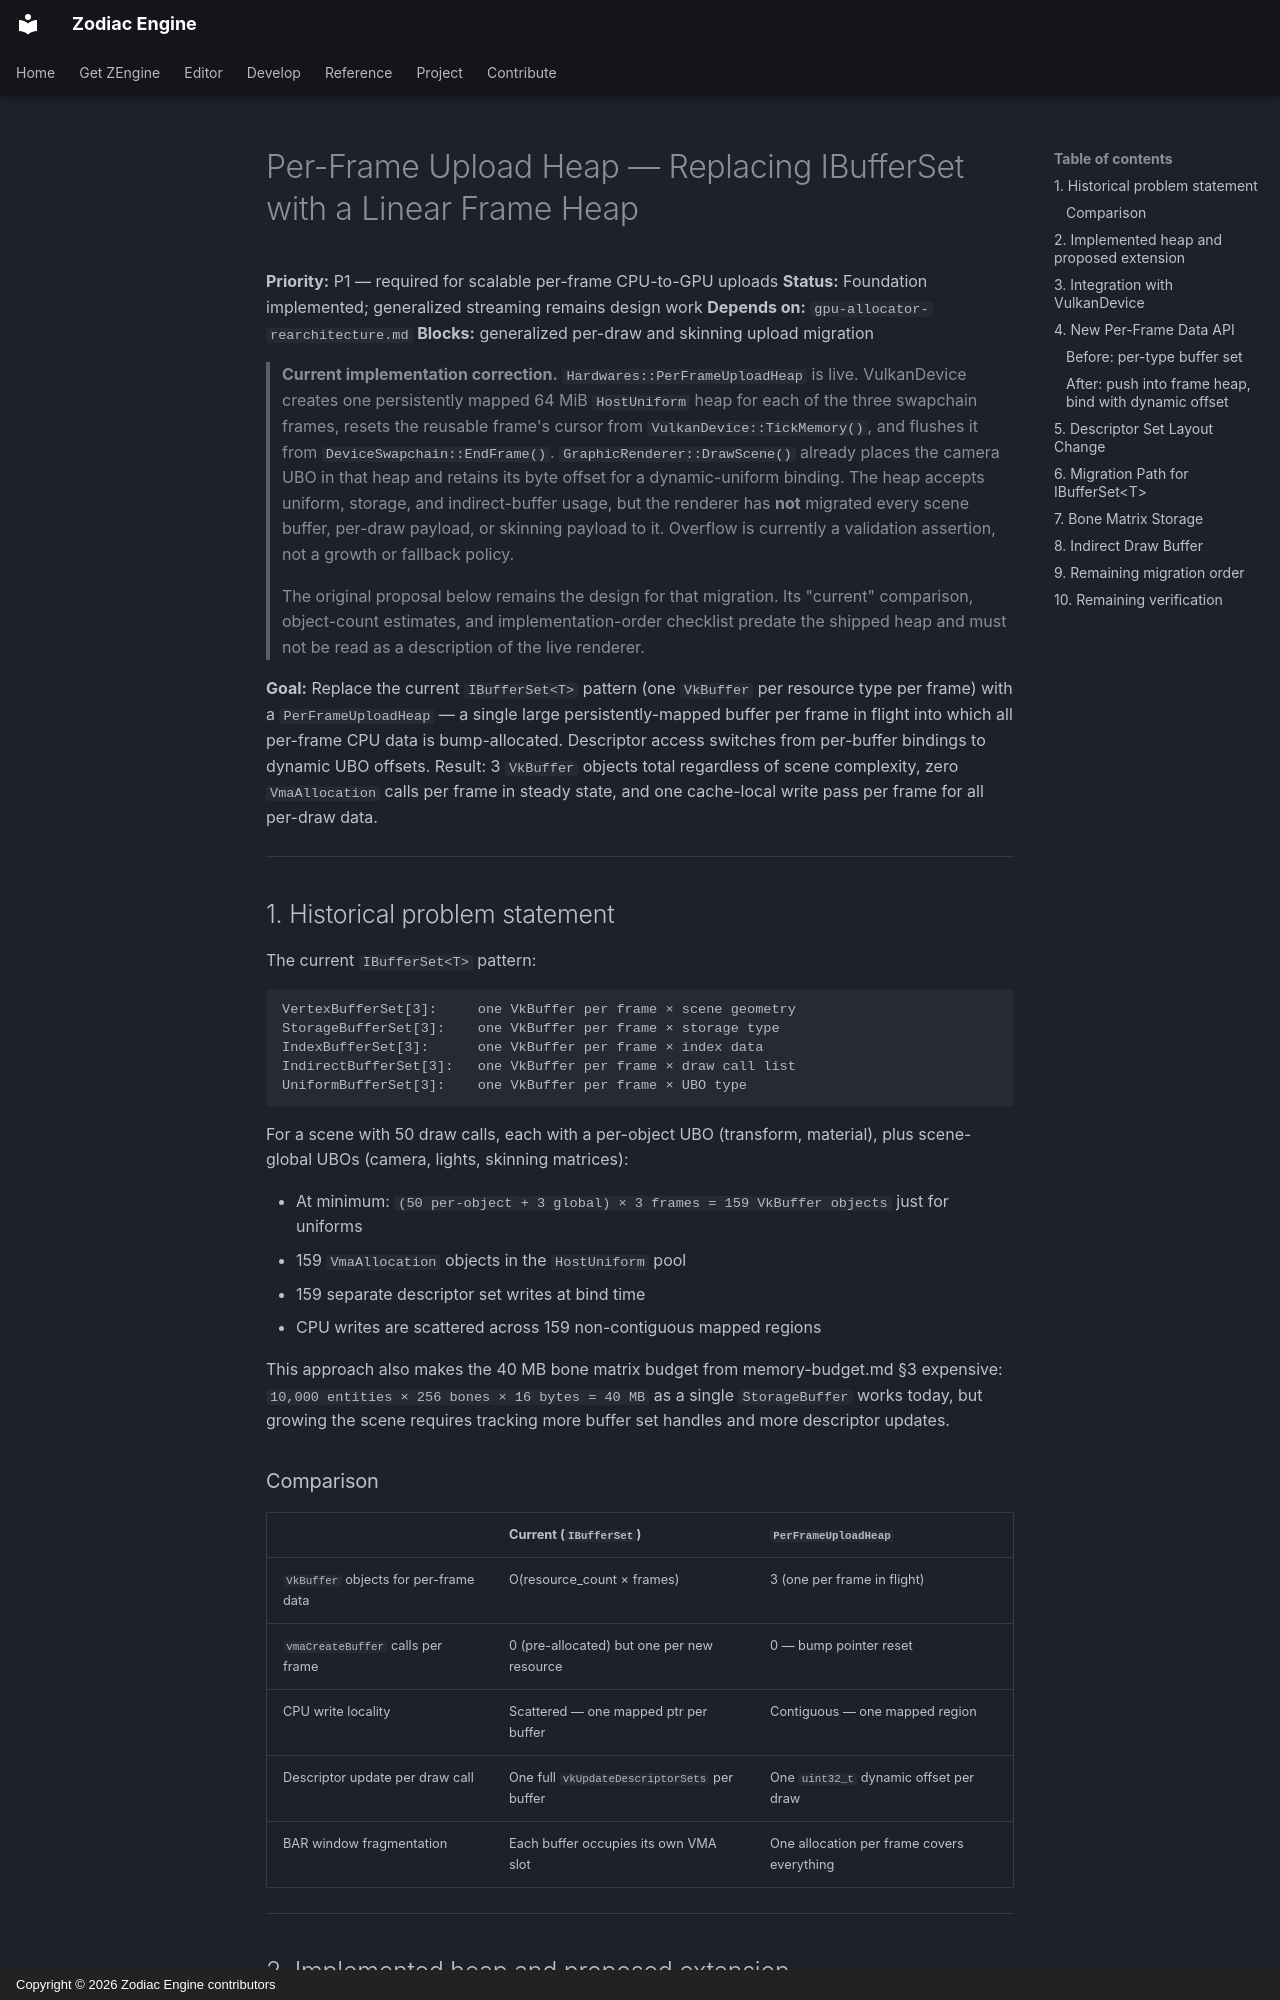

repository: JeanPhilippeKernel/RendererEngine · page: design/future-plan/per-frame-upload-heap/index.html · generator: mkdocs · copyright: Copyright © 2026 Zodiac Engine contributors

# Per-Frame Upload Heap — Replacing IBufferSet with a Linear Frame Heap

**Priority:** P1 — required for scalable per-frame CPU-to-GPU uploads
**Status:** Foundation implemented; generalized streaming remains design work
**Depends on:** `gpu-allocator-rearchitecture.md`
**Blocks:** generalized per-draw and skinning upload migration

> **Current implementation correction.** `Hardwares::PerFrameUploadHeap` is live. VulkanDevice
> creates one persistently mapped 64 MiB `HostUniform` heap for each of the three swapchain
> frames, resets the reusable frame's cursor from `VulkanDevice::TickMemory()`, and flushes it
> from `DeviceSwapchain::EndFrame()`. `GraphicRenderer::DrawScene()` already places the camera
> UBO in that heap and retains its byte offset for a dynamic-uniform binding. The heap accepts
> uniform, storage, and indirect-buffer usage, but the renderer has **not** migrated every
> scene buffer, per-draw payload, or skinning payload to it. Overflow is currently a validation
> assertion, not a growth or fallback policy.
>
> The original proposal below remains the design for that migration. Its "current" comparison,
> object-count estimates, and implementation-order checklist predate the shipped heap and must
> not be read as a description of the live renderer.

**Goal:** Replace the current `IBufferSet<T>` pattern (one `VkBuffer` per resource type per
frame) with a `PerFrameUploadHeap` — a single large persistently-mapped buffer per frame in
flight into which all per-frame CPU data is bump-allocated. Descriptor access switches from
per-buffer bindings to dynamic UBO offsets. Result: 3 `VkBuffer` objects total regardless of
scene complexity, zero `VmaAllocation` calls per frame in steady state, and one cache-local
write pass per frame for all per-draw data.

---

## 1. Historical problem statement

The current `IBufferSet<T>` pattern:

```
VertexBufferSet[3]:     one VkBuffer per frame × scene geometry
StorageBufferSet[3]:    one VkBuffer per frame × storage type
IndexBufferSet[3]:      one VkBuffer per frame × index data
IndirectBufferSet[3]:   one VkBuffer per frame × draw call list
UniformBufferSet[3]:    one VkBuffer per frame × UBO type
```

For a scene with 50 draw calls, each with a per-object UBO (transform, material),
plus scene-global UBOs (camera, lights, skinning matrices):

- At minimum: `(50 per-object + 3 global) × 3 frames = 159 VkBuffer objects` just for uniforms
- 159 `VmaAllocation` objects in the `HostUniform` pool
- 159 separate descriptor set writes at bind time
- CPU writes are scattered across 159 non-contiguous mapped regions

This approach also makes the 40 MB bone matrix budget from memory-budget.md §3 expensive:
`10,000 entities × 256 bones × 16 bytes = 40 MB` as a single `StorageBuffer` works today,
but growing the scene requires tracking more buffer set handles and more descriptor updates.

### Comparison

| | Current (`IBufferSet`) | `PerFrameUploadHeap` |
|---|---|---|
| `VkBuffer` objects for per-frame data | O(resource_count × frames) | 3 (one per frame in flight) |
| `vmaCreateBuffer` calls per frame | 0 (pre-allocated) but one per new resource | 0 — bump pointer reset |
| CPU write locality | Scattered — one mapped ptr per buffer | Contiguous — one mapped region |
| Descriptor update per draw call | One full `vkUpdateDescriptorSets` per buffer | One `uint32_t` dynamic offset per draw |
| BAR window fragmentation | Each buffer occupies its own VMA slot | One allocation per frame covers everything |

---
